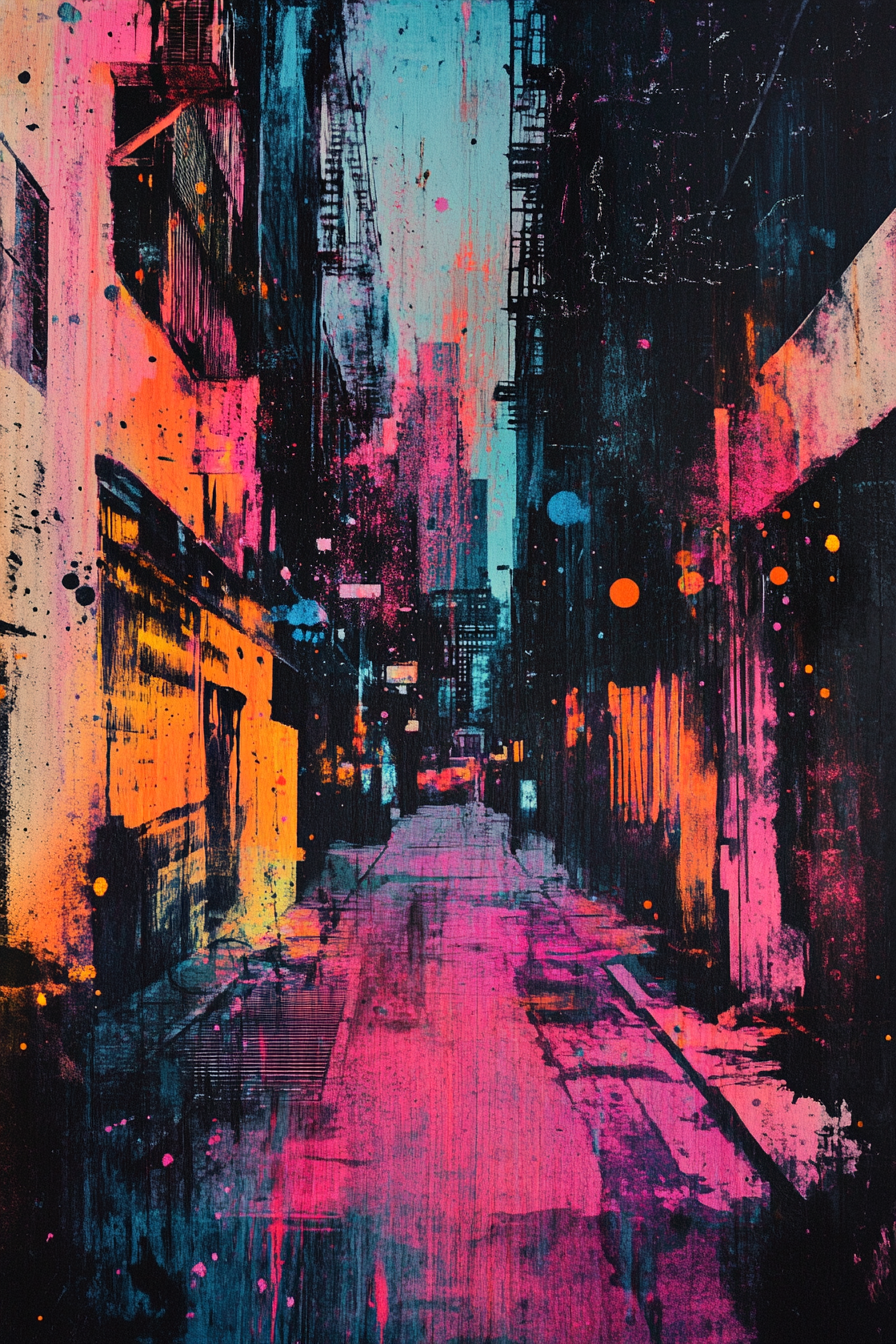
Generation parameters embedded in this image by Midjourney (PNG 'Description' text chunk):
Gritty urban textures infused with glitch art motifs and fluorescent splatters, embodying the raw energy of the city streets --ar 2:3 --v 6.1 Job ID: 6bdd6906-0a0c-403f-8fbc-a2529cb1fcbf